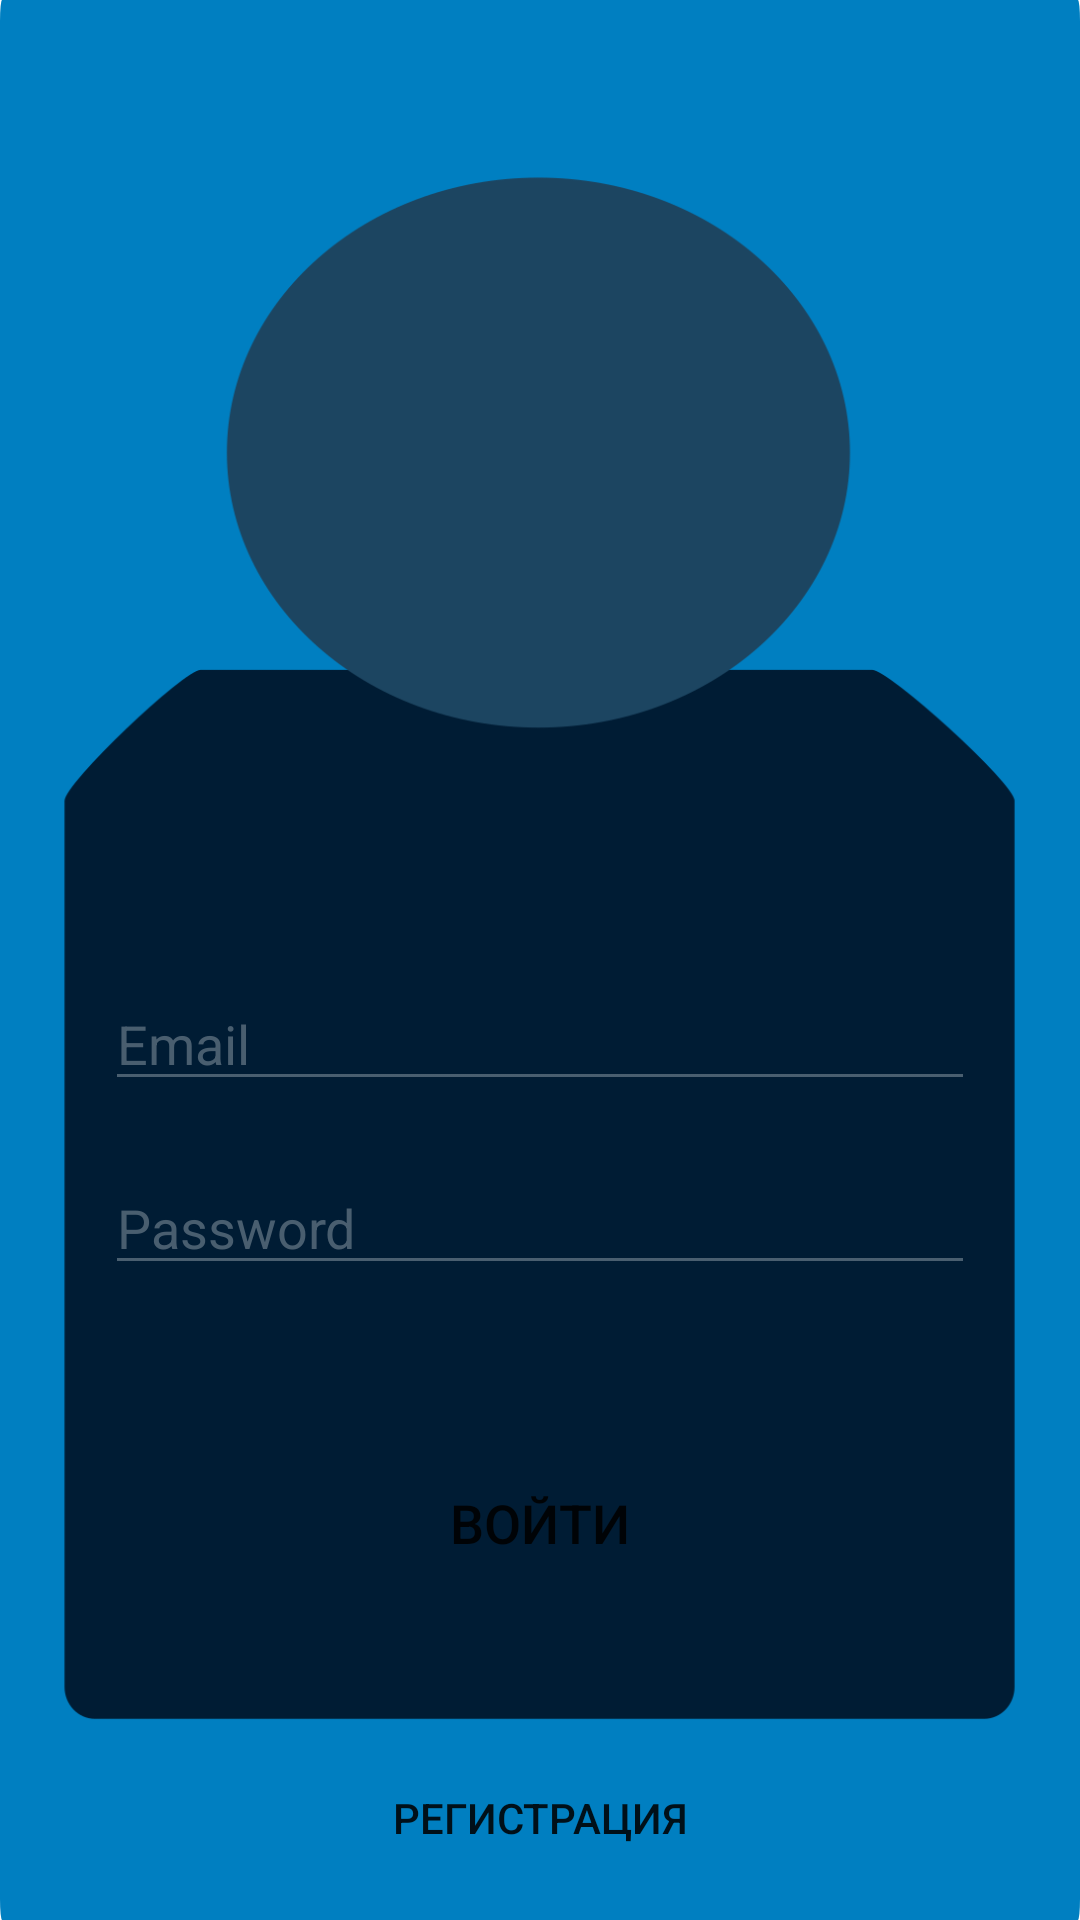

Write the Android layout XML for this screen, with the resource values it uses.
<!-- AndroidManifest.xml: application theme Theme.Client_v1 -->
<!-- res/layout/activity_authorization.xml -->
<?xml version="1.0" encoding="utf-8"?>
<RelativeLayout xmlns:android="http://schemas.android.com/apk/res/android"
    xmlns:app="http://schemas.android.com/apk/res-auto"
    xmlns:tools="http://schemas.android.com/tools"
    android:layout_width="match_parent"
    android:layout_height="match_parent"
    tools:context=".Registration">

    <LinearLayout
        android:layout_width="match_parent"
        android:layout_height="match_parent"
        android:background="@drawable/auth_background_2"
        android:orientation="vertical">

        <LinearLayout
            android:layout_width="match_parent"
            android:layout_height="wrap_content"
            android:layout_weight="1"
            android:orientation="vertical">

        </LinearLayout>

        <LinearLayout
            android:layout_width="match_parent"
            android:layout_height="wrap_content"
            android:layout_weight="1"
            android:orientation="vertical">

        </LinearLayout>

        <LinearLayout
            android:id="@+id/edit_views_layout"
            android:layout_width="match_parent"
            android:layout_height="wrap_content"
            android:layout_marginHorizontal="35dp"
            android:layout_marginTop="150dp"
            android:layout_weight="1"
            android:gravity="center_vertical"
            android:orientation="vertical">

            <EditText
                android:id="@+id/editTextEmail"
                android:layout_width="match_parent"
                android:layout_height="wrap_content"
                android:ems="10"
                android:hint="Email"
                app:backgroundTint = "@color/grey4"
                android:inputType="textEmailAddress"
                android:textColor="@color/white"
                android:textColorHint="@color/grey4" />

            <EditText
                android:id="@+id/editTextPassword"
                android:layout_width="match_parent"
                android:layout_height="wrap_content"
                android:layout_marginTop="20dp"
                android:ems="10"
                android:hint="Password"
                app:backgroundTint = "@color/grey4"
                android:inputType="textPassword"
                android:textColor="@color/white"
                android:textColorHint="@color/grey4" />
        </LinearLayout>

        <LinearLayout
            android:layout_width="match_parent"
            android:layout_height="wrap_content"
            android:layout_weight="1"
            android:gravity="center"
            android:orientation="vertical">

            <LinearLayout
                android:layout_width="match_parent"
                android:layout_height="match_parent"
                android:layout_marginHorizontal="60dp"
                android:layout_weight="1"
                android:gravity="center"
                android:orientation="horizontal">

                <Button
                    android:id="@+id/buttonAuth"
                    android:layout_width="wrap_content"
                    android:layout_height="wrap_content"
                    android:layout_weight="1"
                    android:background="@drawable/button_auth_drawable"
                    android:text="Войти"
                    android:textSize="18dp" />
            </LinearLayout>

            <LinearLayout
                android:layout_width="match_parent"
                android:layout_height="match_parent"
                android:layout_marginHorizontal="100dp"
                android:layout_weight="1"
                android:gravity="center"
                android:orientation="horizontal">


                <Button
                    android:id="@+id/buttonToReg"
                    android:layout_width="match_parent"
                    android:layout_height="wrap_content"
                    android:layout_marginTop="10dp"
                    android:layout_weight="1"
                    android:background="@drawable/button_auth_drawable"
                    android:text="Регистрация"
                    android:textSize="14dp" />
            </LinearLayout>
        </LinearLayout>
    </LinearLayout>
</RelativeLayout>
<!-- resources referenced by this layout -->
<resources>
  <color name="grey4">#9082929E</color>
  <color name="white">#FFFFFFFF</color>
  <!-- drawable auth_background_2: png bitmap (drawable, 29929 bytes) -->
  <!-- drawable button_auth_drawable (drawable) -->
  <?xml version="1.0" encoding="utf-8"?>
  <shape xmlns:android="http://schemas.android.com/apk/res/android">
      <corners android:radius="10dp">
  
      </corners>
  </shape>
  <style name="Theme.Client_v1" parent="Theme.MaterialComponents.DayNight.NoActionBar">
          
          <item name="colorPrimary">@color/blue</item>
          <item name="colorPrimaryVariant">@color/black</item>
          <item name="colorOnPrimary">@color/white</item>
          
          <item name="colorSecondary">@color/teal_200</item>
          <item name="colorSecondaryVariant">@color/teal_700</item>
          <item name="colorOnSecondary">@color/black</item>
          
          <item name="android:statusBarColor" tools:targetApi="l">?attr/colorPrimaryVariant</item>
          
      </style>
  <color name="blue">#0095DD</color>
  <color name="black">#FF000000</color>
  <color name="teal_200">#FF03DAC5</color>
  <color name="teal_700">#FF018786</color>
</resources>
